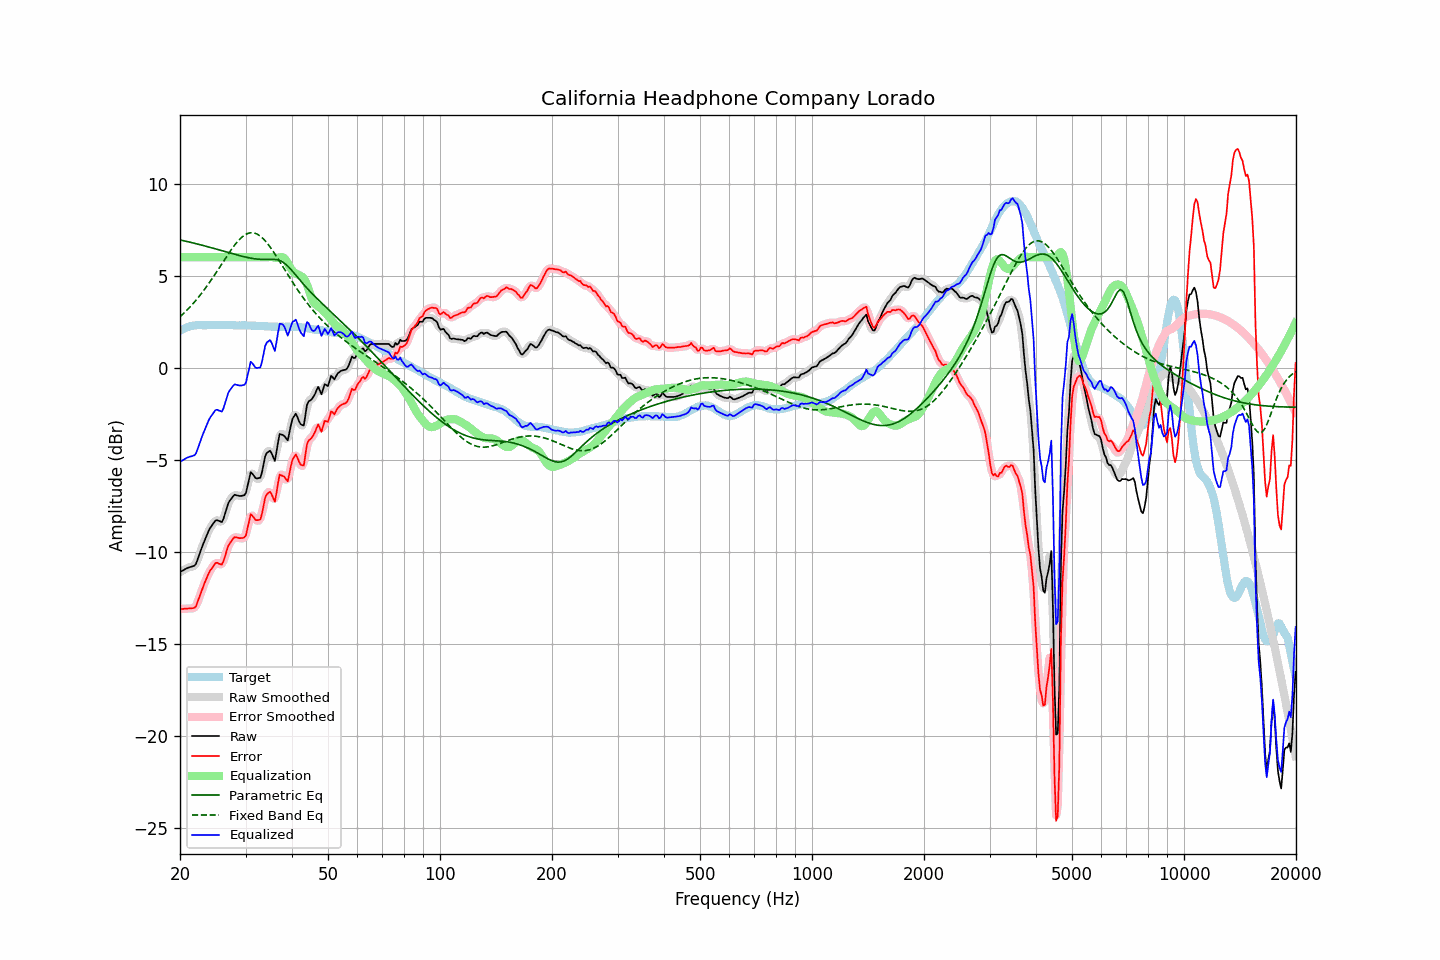

Values plotted in this chart, from the file beside it:
frequency, raw, error, smoothed, error_smoothed, equalization, parametric_eq, fixed_band_eq, equalized_raw, equalized_smoothed, target
20.00, -11.11, -13.11, -11.12, -13.12, 6.00, 6.94, 2.76, -5.11, -5.12, 2.00
20.20, -11.06, -13.11, -11.06, -13.11, 6.00, 6.92, 2.84, -5.06, -5.06, 2.05
20.40, -11.01, -13.11, -11.01, -13.11, 6.00, 6.90, 2.92, -5.01, -5.01, 2.10
20.61, -10.97, -13.09, -10.96, -13.10, 6.00, 6.88, 3.01, -4.97, -4.96, 2.13
20.81, -10.91, -13.09, -10.92, -13.09, 6.00, 6.86, 3.09, -4.91, -4.92, 2.18
21.02, -10.87, -13.09, -10.88, -13.09, 6.00, 6.84, 3.18, -4.87, -4.88, 2.22
21.23, -10.84, -13.08, -10.85, -13.09, 6.00, 6.82, 3.27, -4.84, -4.85, 2.24
21.44, -10.82, -13.08, -10.83, -13.09, 6.00, 6.80, 3.37, -4.82, -4.83, 2.26
21.66, -10.80, -13.07, -10.81, -13.08, 6.00, 6.78, 3.46, -4.80, -4.81, 2.28
21.87, -10.76, -13.05, -10.75, -13.04, 6.00, 6.76, 3.57, -4.76, -4.75, 2.29
22.09, -10.65, -12.96, -10.62, -12.92, 6.00, 6.74, 3.67, -4.65, -4.62, 2.31
22.31, -10.40, -12.72, -10.42, -12.73, 6.00, 6.71, 3.77, -4.40, -4.42, 2.31
22.54, -10.17, -12.48, -10.17, -12.49, 6.00, 6.69, 3.88, -4.17, -4.17, 2.31
22.76, -9.92, -12.24, -9.92, -12.23, 6.00, 6.67, 3.99, -3.92, -3.92, 2.31
22.99, -9.68, -11.98, -9.69, -11.99, 6.00, 6.65, 4.10, -3.68, -3.69, 2.30
23.22, -9.47, -11.77, -9.46, -11.77, 6.00, 6.62, 4.22, -3.47, -3.46, 2.30
23.45, -9.25, -11.55, -9.25, -11.55, 6.00, 6.60, 4.34, -3.25, -3.25, 2.30
23.69, -9.05, -11.36, -9.04, -11.35, 6.00, 6.58, 4.46, -3.05, -3.04, 2.31
23.92, -8.83, -11.14, -8.85, -11.16, 6.00, 6.55, 4.58, -2.83, -2.85, 2.31
24.16, -8.68, -11.00, -8.69, -11.01, 6.00, 6.53, 4.71, -2.68, -2.69, 2.32
24.40, -8.56, -10.89, -8.54, -10.86, 6.00, 6.50, 4.84, -2.56, -2.54, 2.33
24.65, -8.44, -10.75, -8.42, -10.74, 6.00, 6.48, 4.97, -2.44, -2.42, 2.32
24.89, -8.31, -10.63, -8.34, -10.66, 6.00, 6.46, 5.10, -2.31, -2.34, 2.32
25.14, -8.29, -10.60, -8.30, -10.62, 6.00, 6.43, 5.23, -2.29, -2.30, 2.32
25.39, -8.33, -10.65, -8.33, -10.65, 6.00, 6.41, 5.37, -2.33, -2.33, 2.32
25.65, -8.35, -10.68, -8.37, -10.69, 6.00, 6.38, 5.50, -2.35, -2.37, 2.32
25.91, -8.39, -10.71, -8.34, -10.66, 6.00, 6.36, 5.64, -2.39, -2.34, 2.31
26.16, -8.22, -10.53, -8.20, -10.51, 6.00, 6.33, 5.77, -2.22, -2.20, 2.31
26.43, -7.95, -10.26, -7.95, -10.26, 6.00, 6.31, 5.91, -1.95, -1.95, 2.31
26.69, -7.65, -9.96, -7.66, -9.97, 6.00, 6.28, 6.04, -1.65, -1.66, 2.31
26.96, -7.38, -9.69, -7.41, -9.73, 6.00, 6.26, 6.17, -1.38, -1.41, 2.32
27.23, -7.23, -9.54, -7.23, -9.54, 6.00, 6.23, 6.30, -1.23, -1.23, 2.32
27.50, -7.12, -9.43, -7.09, -9.40, 6.00, 6.21, 6.43, -1.12, -1.09, 2.31
27.77, -6.99, -9.30, -6.99, -9.30, 6.00, 6.18, 6.55, -0.99, -0.99, 2.30
28.05, -6.90, -9.21, -6.94, -9.24, 6.00, 6.16, 6.66, -0.90, -0.94, 2.30
28.33, -6.93, -9.23, -6.92, -9.22, 6.00, 6.13, 6.77, -0.93, -0.92, 2.29
28.62, -6.95, -9.24, -6.95, -9.24, 6.00, 6.11, 6.87, -0.95, -0.95, 2.29
28.90, -6.97, -9.27, -6.97, -9.26, 6.00, 6.09, 6.97, -0.97, -0.97, 2.30
29.19, -6.97, -9.26, -6.98, -9.27, 6.00, 6.07, 7.05, -0.97, -0.98, 2.29
29.48, -6.95, -9.26, -6.99, -9.28, 6.00, 6.04, 7.13, -0.95, -0.99, 2.30
29.78, -6.93, -9.23, -6.92, -9.22, 6.00, 6.02, 7.19, -0.93, -0.92, 2.29
30.08, -6.82, -9.12, -6.75, -9.04, 6.00, 6.00, 7.24, -0.82, -0.75, 2.30
30.38, -6.44, -8.73, -6.42, -8.71, 6.00, 5.98, 7.29, -0.44, -0.42, 2.29
30.68, -6.06, -8.34, -6.06, -8.34, 6.00, 5.97, 7.31, -0.06, -0.06, 2.29
30.99, -5.68, -7.96, -5.81, -8.09, 6.00, 5.95, 7.33, 0.32, 0.19, 2.28
31.30, -5.76, -8.05, -5.76, -8.04, 6.00, 5.93, 7.33, 0.24, 0.24, 2.28
31.61, -5.88, -8.16, -5.85, -8.12, 6.00, 5.92, 7.32, 0.12, 0.15, 2.28
31.93, -6.00, -8.28, -5.97, -8.25, 6.00, 5.91, 7.29, -0.00, 0.03, 2.28
32.24, -6.02, -8.29, -6.04, -8.32, 6.00, 5.90, 7.26, -0.02, -0.04, 2.26
32.57, -6.00, -8.28, -6.04, -8.31, 6.00, 5.89, 7.20, -0.00, -0.04, 2.27
32.89, -5.98, -8.25, -5.91, -8.18, 6.00, 5.89, 7.14, 0.02, 0.09, 2.27
33.22, -5.68, -7.94, -5.63, -7.89, 6.00, 5.88, 7.07, 0.32, 0.37, 2.26
33.55, -5.25, -7.50, -5.26, -7.51, 6.00, 5.88, 6.99, 0.75, 0.74, 2.25
33.89, -4.82, -7.06, -4.90, -7.14, 6.00, 5.88, 6.89, 1.18, 1.10, 2.24
34.23, -4.64, -6.88, -4.64, -6.88, 6.00, 5.88, 6.79, 1.36, 1.36, 2.25
34.57, -4.57, -6.81, -4.53, -6.77, 6.00, 5.89, 6.68, 1.43, 1.47, 2.24
34.92, -4.52, -6.75, -4.56, -6.79, 6.01, 5.89, 6.56, 1.50, 1.45, 2.23
35.27, -4.66, -6.89, -4.74, -6.96, 6.01, 5.89, 6.44, 1.35, 1.28, 2.23
35.62, -4.87, -7.10, -4.88, -7.11, 5.99, 5.89, 6.31, 1.12, 1.11, 2.23
35.97, -5.07, -7.29, -4.87, -7.09, 5.98, 5.88, 6.18, 0.91, 1.11, 2.22
... 635 more rows
